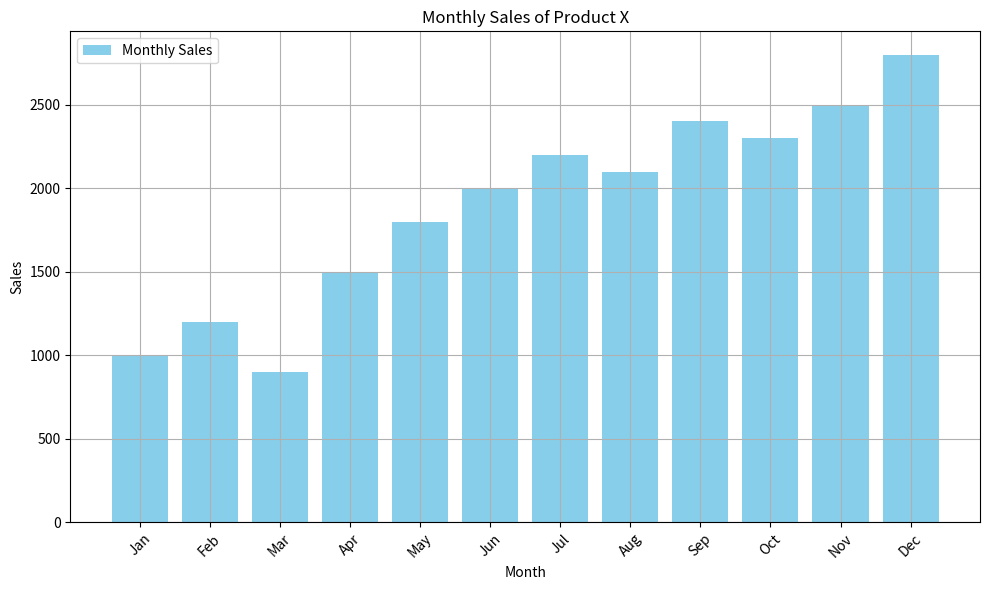

This chart was generated by the following Python code:
import matplotlib.pyplot as plt

def create_bar_plot(months, sales):
    plt.figure(figsize=(10, 6))

    plt.bar(months, sales, color='skyblue', label='Monthly Sales')

    plt.title('Monthly Sales of Product X')
    plt.xlabel('Month')
    plt.ylabel('Sales')
    plt.legend()

    plt.grid(True)

    plt.xticks(rotation=45)
    plt.tight_layout()  

    plt.show()
months = ['Jan', 'Feb', 'Mar', 'Apr', 'May', 'Jun', 'Jul', 'Aug', 'Sep', 'Oct', 'Nov', 'Dec']
sales = [1000, 1200, 900, 1500, 1800, 2000, 2200, 2100, 2400, 2300, 2500, 2800]

create_bar_plot(months, sales)
